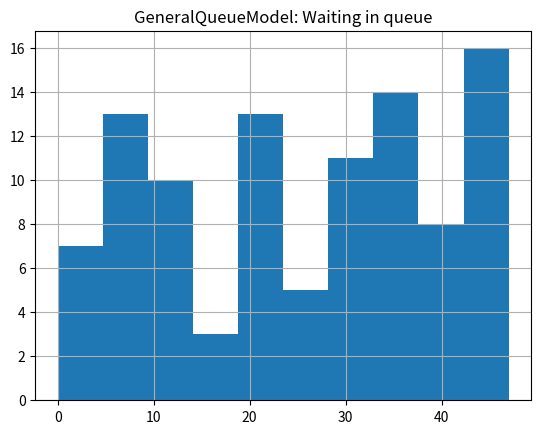

The matplotlib source for this figure: (Note: this script raises an exception after producing the figure.)
import random
import numpy as np
import matplotlib.pyplot as plt
import json
from scipy import stats

START_TIME = 0


class Queue:
    def __init__(self):
        self.arr = []

    def __str__(self):
        return str(self.size())

    def size(self):
        return len(self.arr)

    def is_empty(self):
        return self.size() == 0

    def add(self, e):
        self.arr.append(e)

    def peek(self):
        if self.size() == 0:
            return None

        return self.arr[0]

    def pop(self):
        if self.size() == 0:
            return None

        return self.arr.pop(0)


class Customer:
    def __init__(self, customer_id, time_to_serve):
        self.customer_id = customer_id
        self.time_to_serve = time_to_serve
        self.time_added_to_queue = -1
        self.time_spent_in_queue = 0
        self.time_added_to_server = -1
        self.time_served = -1
        self.server_idle = 0
        self.server_id = -1

    def on_add_to_queue(self, global_time):
        self.time_added_to_queue = global_time

    def on_add_to_server(self, global_time, server):
        self.server_id = server.server_id
        self.server_idle = server.timer
        self.time_added_to_server = global_time
        self.time_spent_in_queue = global_time - self.time_added_to_queue

    def on_served(self, global_time):
        self.time_served = global_time

    def __eq__(self, other) -> bool:
        if isinstance(other, Customer):
            return self.customer_id == other.customer_id
        else:
            return False

    def __ne__(self, other) -> bool:
        return not self.__eq__(other)

    def __hash__(self):
        return self.customer_id


class Server:
    def __init__(self, server_id):
        self.server_id = server_id
        self.free = True
        self.customer = None
        self.timer = 0

    def __eq__(self, other) -> bool:
        if isinstance(other, Server):
            return self.server_id == other.server_id
        else:
            return False

    def __ne__(self, other) -> bool:
        return not self.__eq__(other)

    def __hash__(self):
        return self.server_id

    def is_free(self) -> bool:
        return self.free

    def start(self, customer):
        self.timer = 0
        self.free = False
        self.customer = customer

    def update(self, global_time):
        self.timer += 1

        if not self.free:
            if self.timer == self.customer.time_to_serve:
                self.customer.on_served(global_time)
                self.free = True
                self.customer = None
                self.timer = 0
                return True

        return False


class QueueModel:
    def __init__(self, num_servers):
        self.global_time = START_TIME
        self.servers = [Server(server_id) for server_id in range(num_servers)]
        self.statistics = dict()

    def on_new_customer(self, customer):
        if "customers" not in self.statistics:
            self.statistics["customers"] = set()

        self.statistics["customers"].add(customer)

    def get_stats(self):
        customers = self.statistics["customers"]
        additional = self.statistics.copy()
        del additional['customers']

        avg_waiting_in_queue = sum([c.time_spent_in_queue for c in customers]) / len(customers)
        avg_server_time = sum([c.time_to_serve for c in customers]) / len(customers)
        customer_wait_prob = sum([1 for c in customers if c.time_spent_in_queue > 0]) / len(
            customers)
        server_idle_prob = sum([c.server_idle for c in customers]) / (
                self.global_time * len(self.servers))

        result = {
            "start_time": START_TIME,
            "end_time": self.global_time,
            "customers": [c.__dict__ for c in customers],
            "waiting_in_queue": [c.time_spent_in_queue for c in customers],
            "average_waiting_in_queue": avg_waiting_in_queue,
            "average_server_time": avg_server_time,
            "probability_that_customer_has_to_wait": customer_wait_prob,
            "probability_that_server_is_idle": server_idle_prob

        }

        result.update(additional)
        return result


class ShortestQueueModel(QueueModel):
    def __init__(self):
        super().__init__(4)
        self.queues = [Queue() for _ in range(4)]

    def is_empty(self):
        queues = all([s.is_empty() for s in self.queues])
        if queues:
            return all([s.free for s in self.servers])
        else:
            return False

    def add_customer(self, customer):
        queues = sorted(self.queues, key=lambda q: q.size())
        queues[0].add(customer)
        self.on_new_customer(customer)
        customer.on_add_to_queue(self.global_time)

    def update(self):
        for i, server in enumerate(self.servers):
            if server.free:
                if not self.queues[i].is_empty():
                    customer = self.queues[i].peek()
                    customer.on_add_to_server(self.global_time, server)
                    server.start(customer)

        for server in self.servers:
            server.update(self.global_time)

        self.global_time += 1


class GeneralQueueModel(QueueModel):
    def __init__(self):
        super().__init__(4)
        self.customer_queue = Queue()

    def is_empty(self):
        if self.customer_queue.is_empty():
            return all([s.free for s in self.servers])
        else:
            return False

    def add_customer(self, customer):
        self.customer_queue.add(customer)
        self.on_new_customer(customer)
        customer.on_add_to_queue(self.global_time)

    def update(self):
        if not self.customer_queue.is_empty():
            for server in self.servers:
                if server.free:
                    customer = self.customer_queue.pop()
                    customer.on_add_to_server(self.global_time, server)
                    server.start(customer)
                    break

        for server in self.servers:
            server.update(self.global_time)

        self.global_time += 1


class DynamicShortestQueueModel(ShortestQueueModel):
    def __init__(self):
        super().__init__()
        self.server_id_generator = 4

    def add_customer(self, customer):
        queues = sorted(self.queues, key=lambda q: q.size())

        if not queues[0].is_empty():
            queue = Queue()
            self.servers.append(Server(self.server_id_generator))
            self.queues.append(queue)
            self.server_id_generator += 1

            queue.add(customer)
            self.on_new_customer(customer)
            customer.on_add_to_queue(self.global_time)
        else:
            queues[0].add(customer)
            self.on_new_customer(customer)
            customer.on_add_to_queue(self.global_time)

    def update(self):
        self.__on_update()

        for i, server in enumerate(self.servers):
            if server.free:
                if not self.queues[i].is_empty():
                    customer = self.queues[i].pop()
                    customer.on_add_to_server(self.global_time, server)
                    server.start(customer)

        free_s = [s.free and self.queues[i].is_empty() for i, s in enumerate(self.servers)]
        free_s = [i for i, x in enumerate(free_s) if x]

        if len(free_s) >= 2:
            del self.servers[free_s[0]]
            del self.queues[free_s[0]]

        for server in self.servers:
            server.update(self.global_time)

        self.global_time += 1

    def __on_update(self):
        if 'servers' not in self.statistics:
            self.statistics['servers'] = []

        self.statistics['servers'].append(len(self.servers))


class DynamicGeneralQueueModel(GeneralQueueModel):
    def __init__(self):
        super().__init__()
        self.server_id_generator = 4

    def update(self):
        self.__on_update()

        if not self.customer_queue.is_empty():
            all_busy = all([not s.free for s in self.servers])

            if all_busy:
                self.servers.append(Server(self.server_id_generator))
                self.server_id_generator += 1

            for server in self.servers:
                if server.free:
                    customer = self.customer_queue.pop()
                    customer.on_add_to_server(self.global_time, server)
                    server.start(customer)
                    break

        free_s = [s.free for s in self.servers]
        free_s = [i for i, x in enumerate(free_s) if x]

        if len(free_s) >= 2:
            del self.servers[free_s[0]]

        for server in self.servers:
            server.update(self.global_time)

        self.global_time += 1

    def __on_update(self):
        if 'servers' not in self.statistics:
            self.statistics['servers'] = []

        self.statistics['servers'].append(len(self.servers))


def stats_to_file(statistics, file):
    with open(file, 'w') as f:
        f.write(json.dumps(statistics, sort_keys=True, indent=4))


def draw_histogram(Y, title, bins=None):
    plt.figure()
    plt.hist(Y, bins=bins)
    plt.grid(True)
    plt.title(title)
    plt.savefig(f'./task-3/{title}')


def draw_plot(Y, title):
    plt.figure()
    plt.plot(np.arange(len(Y)), Y)
    plt.title(title)
    plt.savefig(f'./task-3/{title}')


def run_simulation(model, generated_customers):
    current_customer = 0

    while True:
        if len(generated_customers) == current_customer and model.is_empty():
            break

        while len(generated_customers) != current_customer and model.global_time == \
                generated_customers[current_customer][0]:
            model.add_customer(generated_customers[current_customer][1])
            current_customer += 1

        model.update()

    return model.get_stats()


def unique(list):
    return len(set(list))


if __name__ == '__main__':
    max_customers = 100
    arrival_rate_bounds = [0, 2]

    service_xk = np.arange(6) + 3
    service_pk = (0.1, 0.2, 0.3, 0.25, 0.1, 0.05)
    time_to_serve_gen = stats.rv_discrete(values=(service_xk, service_pk))

    generated_customers = []
    time = 1
    customers_counter = 0

    for customer_id in range(max_customers):
        customer = Customer(customers_counter, time_to_serve_gen.rvs())
        generated_customers.append((time, customer))
        time += random.randint(*arrival_rate_bounds)
        customers_counter += 1

    models = [
        GeneralQueueModel(),
        ShortestQueueModel(),
        DynamicGeneralQueueModel(),
        DynamicShortestQueueModel()
    ]

    for model in models:
        name = type(model).__name__
        statistics = run_simulation(model, generated_customers)
        draw_histogram(statistics["waiting_in_queue"], f"{name}: Waiting in queue")

        if 'servers' in statistics:
            draw_plot(statistics['servers'], f"{name}: Servers")

        stats_to_file(statistics, f'./task-3/output-{name}.json')
